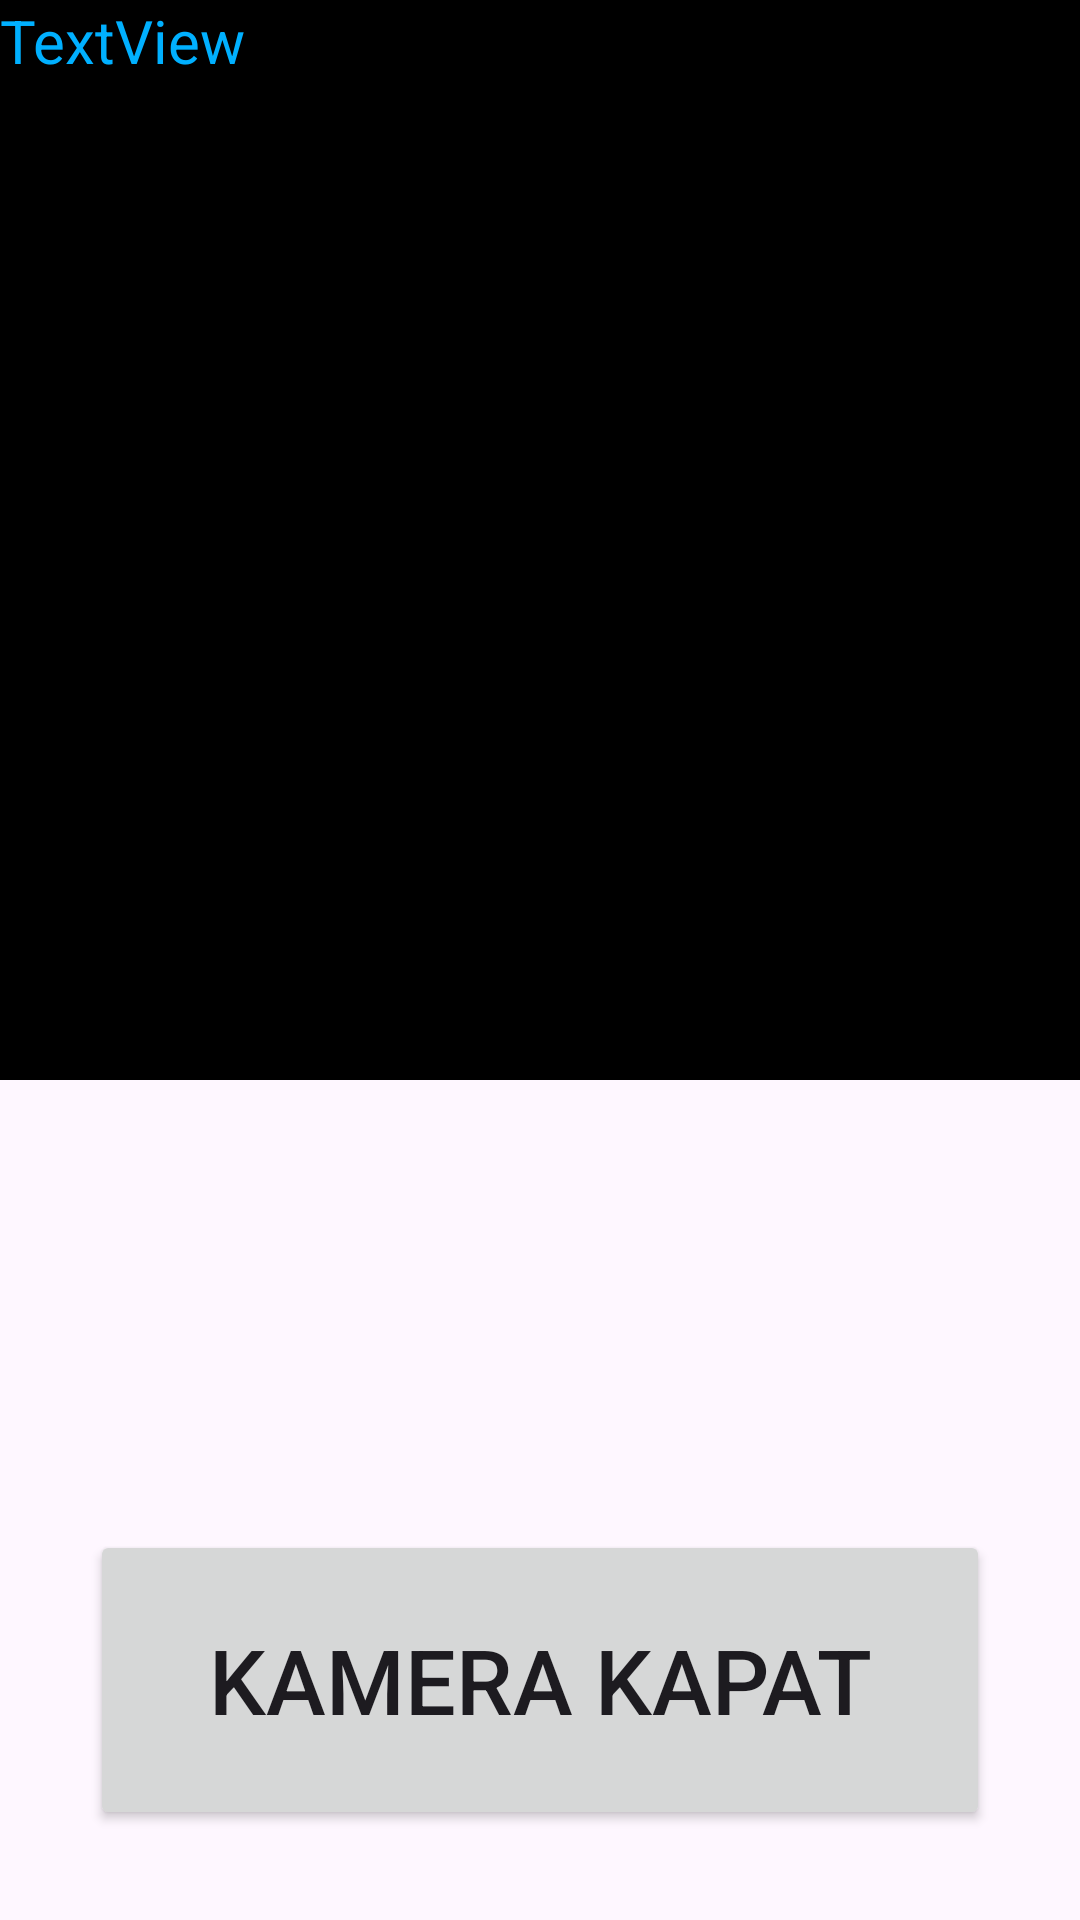

Here is an Android app screen rendered from its layout file. Give the layout XML and the strings, colors and styles it references.
<!-- AndroidManifest.xml: application theme Theme.SesliAsistan -->
<!-- res/layout/activity_camera.xml -->
<?xml version="1.0" encoding="utf-8"?>
<androidx.constraintlayout.widget.ConstraintLayout xmlns:android="http://schemas.android.com/apk/res/android"
    xmlns:app="http://schemas.android.com/apk/res-auto"
    xmlns:tools="http://schemas.android.com/tools"
    android:layout_width="match_parent"
    android:layout_height="match_parent"
    tools:context=".Camera">


    <androidx.constraintlayout.widget.ConstraintLayout
        android:id="@+id/constraintLayout"
        android:layout_width="0dp"
        android:layout_height="0dp"
        android:background="@android:color/black"
        app:layout_constraintDimensionRatio="1:1"
        app:layout_constraintEnd_toEndOf="parent"
        app:layout_constraintStart_toStartOf="parent"
        app:layout_constraintTop_toTopOf="parent">

        <TextureView
            android:id="@+id/textureView"
            android:layout_width="0dp"
            android:layout_height="0dp"
            app:layout_constraintBottom_toBottomOf="parent"
            app:layout_constraintDimensionRatio="1:1"
            app:layout_constraintEnd_toEndOf="parent"
            app:layout_constraintStart_toStartOf="parent"
            app:layout_constraintTop_toTopOf="parent" />

        <ImageView
            android:id="@+id/imageView"
            android:layout_width="0dp"
            android:layout_height="0dp"
            android:background="@android:color/black"
            app:layout_constraintBottom_toBottomOf="parent"
            app:layout_constraintDimensionRatio="1:1"
            app:layout_constraintEnd_toEndOf="parent"
            app:layout_constraintStart_toStartOf="parent"
            app:layout_constraintTop_toTopOf="parent" />

        <TextView
            android:id="@+id/textView"
            android:layout_width="wrap_content"
            android:layout_height="wrap_content"
            android:text="TextView"
            android:textColor="#00B0FF"
            android:textSize="20sp"
            app:layout_constraintStart_toStartOf="@+id/textureView"
            app:layout_constraintTop_toTopOf="@+id/textureView" />


    </androidx.constraintlayout.widget.ConstraintLayout>


    <Button
        android:id="@+id/closeButton"
        android:layout_width="0dp"
        android:layout_height="100dp"
        android:layout_marginStart="30dp"
        android:layout_marginEnd="30dp"
        android:layout_marginBottom="30dp"
        android:text="Kamera Kapat"
        android:textSize="30sp"
        app:layout_constraintBottom_toBottomOf="parent"
        app:layout_constraintEnd_toEndOf="parent"
        app:layout_constraintStart_toStartOf="parent" />


</androidx.constraintlayout.widget.ConstraintLayout>
<!-- resources referenced by this layout -->
<resources>
  <style name="Theme.SesliAsistan" parent="Base.Theme.SesliAsistan" />
  <style name="Base.Theme.SesliAsistan" parent="Theme.Material3.DayNight.NoActionBar">
          
          
      </style>
</resources>
